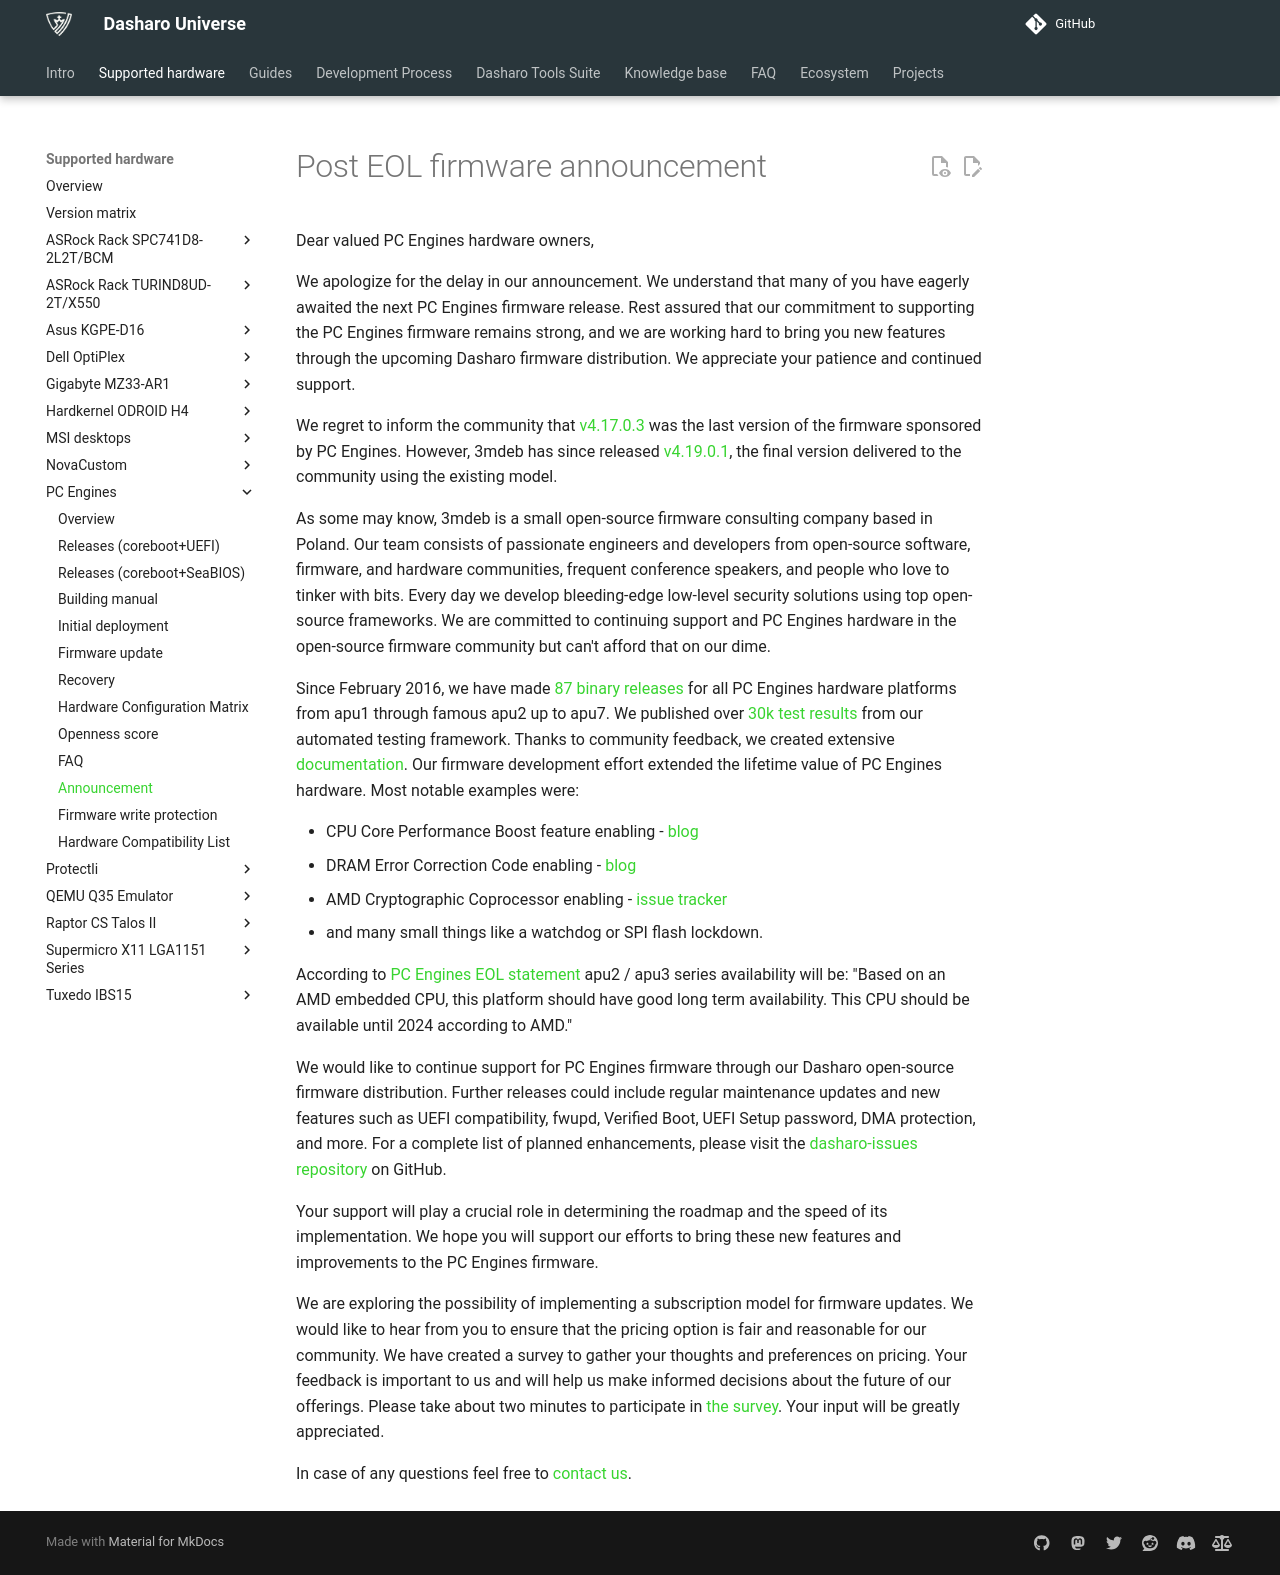

repository: Dasharo/docs · page: variants/pc_engines/post-eol-fw-announcement/index.html · generator: mkdocs

# Post EOL firmware announcement

Dear valued PC Engines hardware owners,

We apologize for the delay in our announcement. We understand that many of you
have eagerly awaited the next PC Engines firmware release. Rest assured that
our commitment to supporting the PC Engines firmware remains strong, and we are
working hard to bring you new features through the upcoming Dasharo firmware
distribution. We appreciate your patience and continued support.

We regret to inform the community that [v4.17.0.3][1] was the last version of
the firmware sponsored by PC Engines. However, 3mdeb has since released
[v4.19.0.1][2], the final version delivered to the community using the existing
model.

As some may know, 3mdeb is a small open-source firmware consulting company
based in Poland. Our team consists of passionate engineers and developers from
open-source software, firmware, and hardware communities, frequent conference
speakers, and people who love to tinker with bits. Every day we develop
bleeding-edge low-level security solutions using top open-source frameworks. We
are committed to continuing support and PC Engines hardware in the open-source
firmware community but can't afford that on our dime.

Since February 2016, we have made [87 binary releases][3] for all PC Engines
hardware platforms from apu1 through famous apu2 up to apu7. We published over
[30k test results][4] from our automated testing framework. Thanks to community
feedback, we created extensive [documentation][5]. Our firmware development
effort extended the lifetime value of PC Engines hardware. Most notable
examples were:

- CPU Core Performance Boost feature enabling - [blog][6]
- DRAM Error Correction Code enabling - [blog][7]
- AMD Cryptographic Coprocessor enabling - [issue tracker][8]
- and many small things like a watchdog or SPI flash lockdown.

According to [PC Engines EOL statement][9] apu2 / apu3 series availability will
be: "Based on an AMD embedded CPU, this platform should have good long term
availability. This CPU should be available until 2024 according to AMD."

We would like to continue support for PC Engines firmware through our Dasharo
open-source firmware distribution. Further releases could include regular
maintenance updates and new features such as UEFI compatibility, fwupd,
Verified Boot, UEFI Setup password, DMA protection, and more. For a complete
list of planned enhancements, please visit the [dasharo-issues repository][10]
on GitHub.

Your support will play a crucial role in determining the roadmap and the speed
of its implementation. We hope you will support our efforts to bring these new
features and improvements to the PC Engines firmware.

We are exploring the possibility of implementing a subscription model for
firmware updates. We would like to hear from you to ensure that the pricing
option is fair and reasonable for our community. We have created a survey to
gather your thoughts and preferences on pricing. Your feedback is important to
us and will help us make informed decisions about the future of our offerings.
Please take about two minutes to participate in [the survey][11]. Your input
will be greatly appreciated.

In case of any questions feel free to [contact us](https://www.dasharo.com/pages/contact/).

[1]: https://pcengines.github.io/#mr-62
[2]: https://pcengines.github.io/#mr-63
[3]: https://pcengines.github.io
[4]: https://docs.google.com/spreadsheets/d/1_uRhVo9eYeZONnelymonYp444zYHT_Q_qmJEJ8_XqJc/edit#gid=0
[5]: https://pcengines.github.io/apu2-documentation/
[6]: https://blog.3mdeb.com/2019/2019-02-14-enabling-cpb-on-pcengines-apu2
[7]: https://blog.3mdeb.com/2018/2018-10-16-enabling-ecc-on-pc-engines-apu2
[8]: https://github.com/pcengines/apu2-documentation/issues/112
[9]: https://www.pcengines.ch/eol.htm
[10]: https://github.com/Dasharo/dasharo-issues/issues?q=is%3Aopen+is%3Aissue+label%3Aenhancement
[11]: https://forms.gle/MHrT2f1du1Afvwvj9
